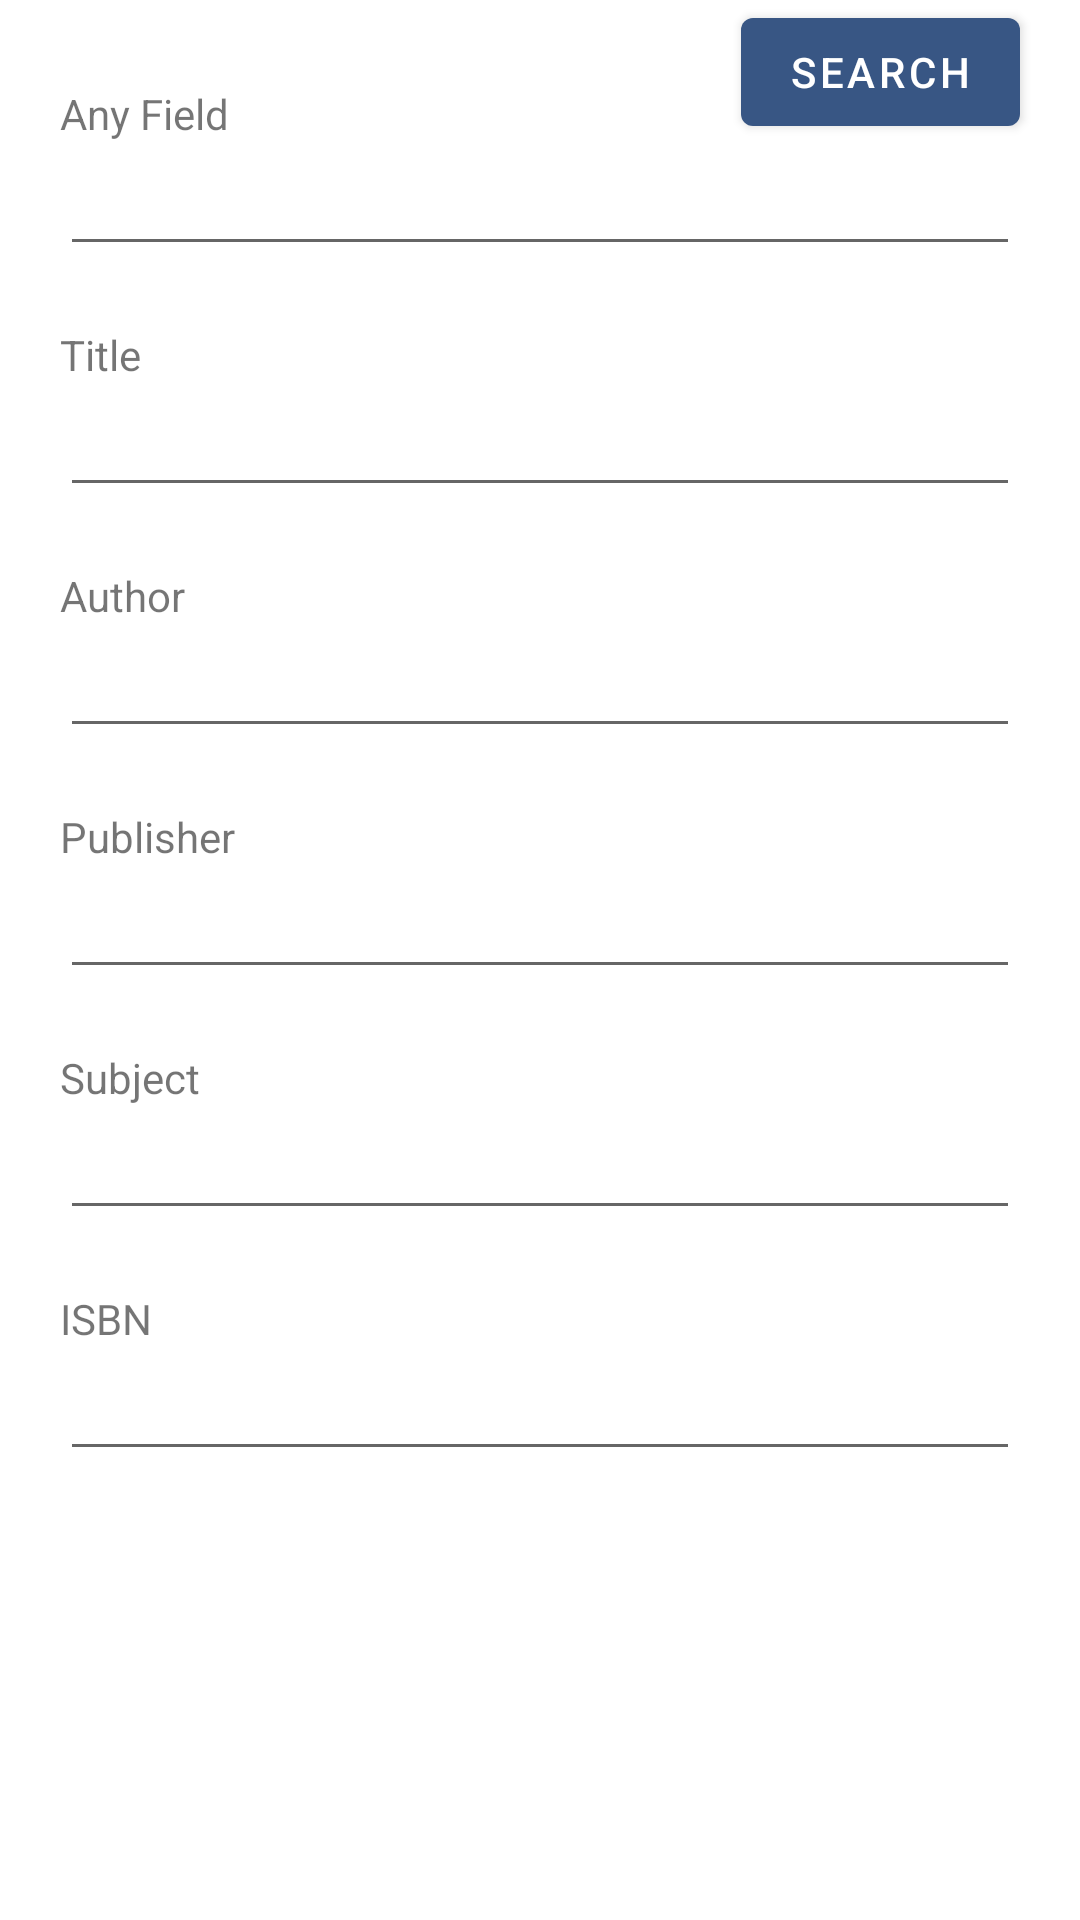

This screen was rendered from an Android layout file. Write that file and the resources it references.
<!-- AndroidManifest.xml: application theme Theme.BookNook -->
<!-- res/layout/fragment_advanced_search.xml -->
<?xml version="1.0" encoding="utf-8"?>
<RelativeLayout xmlns:android="http://schemas.android.com/apk/res/android"
    xmlns:app="http://schemas.android.com/apk/res-auto"
    xmlns:tools="http://schemas.android.com/tools"
    android:id="@+id/rlAdvancedSearch"
    android:layout_width="match_parent"
    android:layout_height="match_parent"
    tools:context=".fragments.AdvancedSearchFragment">

    <EditText
        android:id="@+id/etAnyField"
        android:layout_width="match_parent"
        android:layout_height="wrap_content"
        android:layout_below="@+id/tvAnyField"
        android:layout_alignParentStart="true"
        android:layout_alignParentEnd="true"
        android:layout_marginStart="20dp"
        android:layout_marginTop="0dp"
        android:layout_marginEnd="20dp" />

    <TextView
        android:id="@+id/tvAnyField"
        android:layout_width="wrap_content"
        android:layout_height="wrap_content"
        android:layout_below="@+id/btnSearch"
        android:layout_alignParentStart="true"
        android:layout_marginStart="20dp"
        android:layout_marginTop="-20dp"
        android:text="Any Field" />

    <EditText
        android:id="@+id/etTitle"
        android:layout_width="match_parent"
        android:layout_height="wrap_content"
        android:layout_below="@+id/tvTitle"
        android:layout_alignParentStart="true"
        android:layout_alignParentEnd="true"
        android:layout_marginStart="20dp"
        android:layout_marginTop="0dp"
        android:layout_marginEnd="20dp" />

    <TextView
        android:id="@+id/tvTitle"
        android:layout_width="wrap_content"
        android:layout_height="wrap_content"
        android:layout_below="@+id/etAnyField"
        android:layout_alignParentStart="true"
        android:layout_marginStart="20dp"
        android:layout_marginTop="20dp"
        android:text="Title" />

    <EditText
        android:id="@+id/etAuthor"
        android:layout_width="match_parent"
        android:layout_height="wrap_content"
        android:layout_below="@+id/tvAuthor"
        android:layout_alignParentStart="true"
        android:layout_alignParentEnd="true"
        android:layout_marginStart="20dp"
        android:layout_marginTop="0dp"
        android:layout_marginEnd="20dp" />

    <TextView
        android:id="@+id/tvAuthor"
        android:layout_width="wrap_content"
        android:layout_height="wrap_content"
        android:layout_below="@+id/etTitle"
        android:layout_alignParentStart="true"
        android:layout_marginStart="20dp"
        android:layout_marginTop="20dp"
        android:text="Author" />

    <EditText
        android:id="@+id/etPublisher"
        android:layout_width="match_parent"
        android:layout_height="wrap_content"
        android:layout_below="@+id/tvPublisher"
        android:layout_alignParentStart="true"
        android:layout_alignParentEnd="true"
        android:layout_marginStart="20dp"
        android:layout_marginTop="0dp"
        android:layout_marginEnd="20dp" />

    <TextView
        android:id="@+id/tvPublisher"
        android:layout_width="wrap_content"
        android:layout_height="wrap_content"
        android:layout_below="@+id/etAuthor"
        android:layout_alignParentStart="true"
        android:layout_marginStart="20dp"
        android:layout_marginTop="20dp"
        android:text="Publisher" />

    <EditText
        android:id="@+id/etSubject"
        android:layout_width="match_parent"
        android:layout_height="wrap_content"
        android:layout_below="@+id/tvSubject"
        android:layout_alignParentStart="true"
        android:layout_alignParentEnd="true"
        android:layout_marginStart="20dp"
        android:layout_marginTop="0dp"
        android:layout_marginEnd="20dp" />

    <TextView
        android:id="@+id/tvSubject"
        android:layout_width="wrap_content"
        android:layout_height="wrap_content"
        android:layout_below="@+id/etPublisher"
        android:layout_alignParentStart="true"
        android:layout_marginStart="20dp"
        android:layout_marginTop="20dp"
        android:text="Subject" />

    <EditText
        android:id="@+id/etIsbn"
        android:layout_width="match_parent"
        android:layout_height="wrap_content"
        android:layout_below="@+id/tvIsbn"
        android:layout_alignParentStart="true"
        android:layout_alignParentEnd="true"
        android:layout_marginStart="20dp"
        android:layout_marginTop="0dp"
        android:layout_marginEnd="20dp" />

    <TextView
        android:id="@+id/tvIsbn"
        android:layout_width="wrap_content"
        android:layout_height="wrap_content"
        android:layout_below="@+id/etSubject"
        android:layout_alignParentStart="true"
        android:layout_marginStart="20dp"
        android:layout_marginTop="20dp"
        android:text="ISBN" />

    <Button
        android:id="@+id/btnSearch"
        android:layout_width="wrap_content"
        android:layout_height="wrap_content"
        android:layout_alignParentEnd="true"
        android:layout_marginEnd="20dp"
        android:text="Search" />

</RelativeLayout>
<!-- resources referenced by this layout -->
<resources>
  <style name="Theme.BookNook" parent="Theme.MaterialComponents.DayNight.NoActionBar">
          <item name="colorAccent">@color/accent</item>
          
          <item name="colorPrimary">@color/primary</item>
          <item name="colorPrimaryVariant">@color/primary_variant</item>
          <item name="colorOnPrimary">@color/white</item>
          
          <item name="colorSecondary">@color/secondary</item>
          <item name="colorSecondaryVariant">@color/secondary_variant</item>
          <item name="colorOnSecondary">@color/black</item>
          
          <item name="android:statusBarColor">?attr/colorPrimaryVariant</item>
          
      </style>
  <color name="accent">#a5dbdd</color>
  <color name="primary">#385684</color>
  <color name="primary_variant">#2D466B</color>
  <color name="white">#FFFFFFFF</color>
  <color name="secondary">#00baba</color>
  <color name="secondary_variant">#009595</color>
  <color name="black">#FF000000</color>
</resources>
